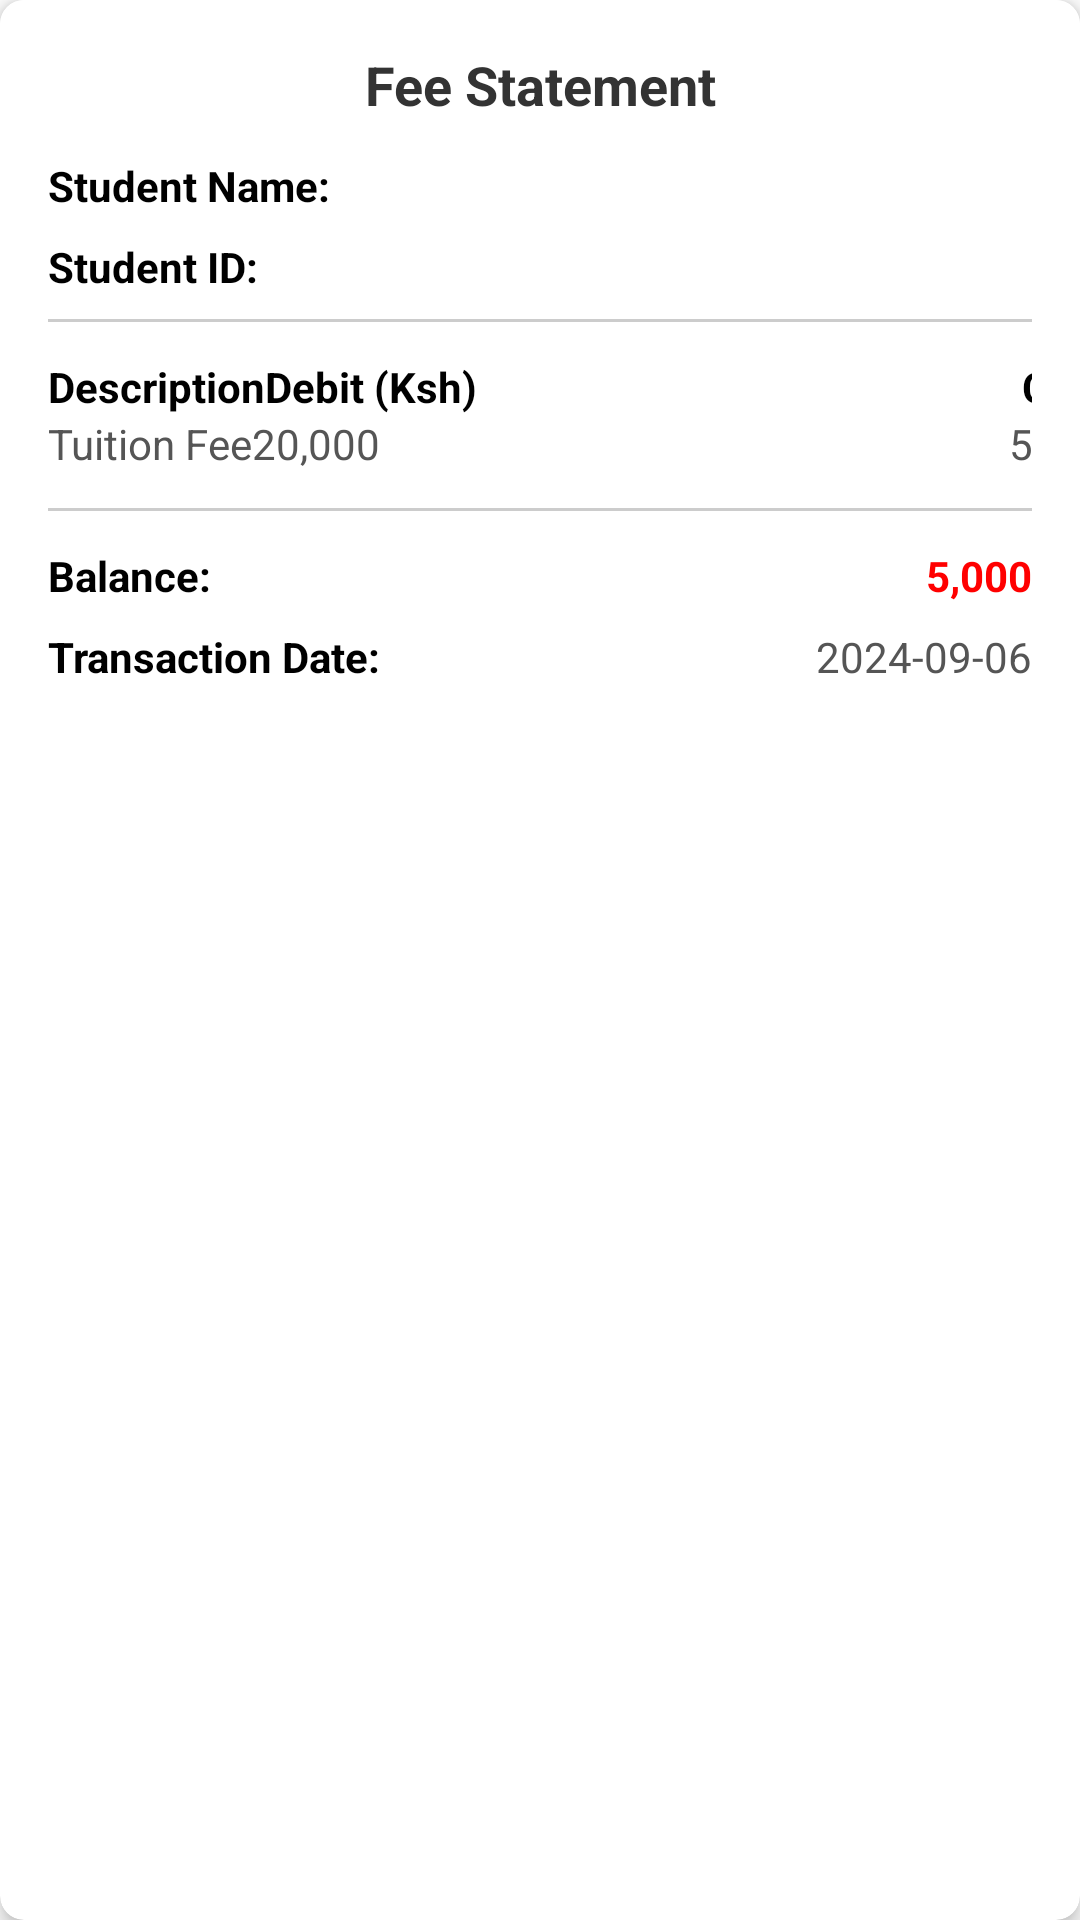

The Android layout XML behind this screen, and the referenced resources:
<!-- AndroidManifest.xml: application theme Theme.ElimuPay -->
<!-- res/layout/fee_entity.xml -->
<?xml version="1.0" encoding="utf-8"?>
<androidx.cardview.widget.CardView xmlns:android="http://schemas.android.com/apk/res/android"
    xmlns:app="http://schemas.android.com/apk/res-auto"
    android:layout_width="match_parent"
    android:layout_height="wrap_content"
    android:layout_margin="16dp"
    app:cardCornerRadius="8dp"
    app:cardElevation="4dp">

    <LinearLayout
        android:layout_width="match_parent"
        android:layout_height="wrap_content"
        android:orientation="vertical"
        android:padding="16dp"
        android:background="#FFFFFF">

        
        <TextView
            android:layout_width="wrap_content"
            android:layout_height="wrap_content"
            android:text="Fee Statement"
            android:textStyle="bold"
            android:textSize="18sp"
            android:textColor="#333333"
            android:gravity="center"
            android:layout_gravity="center"
            android:paddingBottom="12dp" />

        
        <LinearLayout
            android:layout_width="match_parent"
            android:layout_height="wrap_content"
            android:orientation="horizontal"
            android:paddingBottom="8dp">

            <TextView
                android:layout_width="0dp"
                android:layout_height="wrap_content"
                android:layout_weight="1"
                android:text="Student Name:"
                android:textStyle="bold"
                android:textColor="#000000"/>

            <TextView
                android:id="@+id/textStudentName"
                android:layout_width="0dp"
                android:layout_height="wrap_content"
                android:layout_weight="1"
                android:textColor="#555555"/>
        </LinearLayout>

        <LinearLayout
            android:layout_width="match_parent"
            android:layout_height="wrap_content"
            android:orientation="horizontal"
            android:paddingBottom="8dp">

            <TextView
                android:layout_width="0dp"
                android:layout_height="wrap_content"
                android:layout_weight="1"
                android:text="Student ID:"
                android:textStyle="bold"
                android:textColor="#000000"/>

            <TextView
                android:id="@+id/textStudentID"
                android:layout_width="0dp"
                android:layout_height="wrap_content"
                android:layout_weight="1"
                android:textColor="#555555"/>
        </LinearLayout>

        <View
            android:layout_width="match_parent"
            android:layout_height="1dp"
            android:background="#CCCCCC"
            android:layout_marginBottom="12dp"/>

        
        <TableLayout
            android:layout_width="match_parent"
            android:layout_height="wrap_content"
            android:stretchColumns="1">
            <TableRow>
                <TextView
                    android:layout_width="0dp"
                    android:layout_height="50dp"
                    android:layout_weight="1"
                    android:text="Description"
                    android:textStyle="bold"
                    android:textColor="#000000" />
                <TextView
                    android:layout_width="wrap_content"
                    android:layout_height="wrap_content"
                    android:text="Debit (Ksh)"
                    android:textStyle="bold"
                    android:textColor="#000000" />
                <TextView
                    android:layout_width="wrap_content"
                    android:layout_height="wrap_content"
                    android:text="Credit (Ksh)"
                    android:textStyle="bold"
                    android:textColor="#000000" />
            </TableRow>
            <TableRow>
                <TextView
                    android:id="@+id/textDescription"
                    android:layout_width="0dp"
                    android:layout_height="50dp"
                    android:layout_weight="1"
                    android:text="Tuition Fee"
                    android:textColor="#555555" />
                <TextView
                    android:id="@+id/textDebit"
                    android:layout_width="wrap_content"
                    android:layout_height="wrap_content"
                    android:text="20,000"
                    android:textColor="#555555" />
                <TextView
                    android:id="@+id/textCredit"
                    android:layout_width="wrap_content"
                    android:layout_height="wrap_content"
                    android:text="5,000"
                    android:textColor="#555555" />
            </TableRow>
        </TableLayout>

        <View
            android:layout_width="match_parent"
            android:layout_height="1dp"
            android:background="#CCCCCC"
            android:layout_marginTop="12dp"
            android:layout_marginBottom="12dp"/>

        
        <LinearLayout
            android:layout_width="match_parent"
            android:layout_height="wrap_content"
            android:orientation="horizontal"
            android:paddingBottom="8dp">
            <TextView
                android:layout_width="0dp"
                android:layout_height="wrap_content"
                android:layout_weight="1"
                android:text="Balance:"
                android:textStyle="bold"
                android:textColor="#000000"/>
            <TextView
                android:id="@+id/textBalance"
                android:layout_width="wrap_content"
                android:layout_height="wrap_content"
                android:text="5,000"
                android:textColor="#FF0000"
                android:textStyle="bold"/>
        </LinearLayout>

        <LinearLayout
            android:layout_width="match_parent"
            android:layout_height="wrap_content"
            android:orientation="horizontal">
            <TextView
                android:layout_width="0dp"
                android:layout_height="wrap_content"
                android:layout_weight="1"
                android:text="Transaction Date:"
                android:textStyle="bold"
                android:textColor="#000000"/>
            <TextView
                android:id="@+id/textTransactionDate"
                android:layout_width="wrap_content"
                android:layout_height="wrap_content"
                android:text="2024-09-06"
                android:textColor="#555555"/>
        </LinearLayout>

    </LinearLayout>
</androidx.cardview.widget.CardView>
<!-- resources referenced by this layout -->
<resources>
  <style name="Theme.ElimuPay" parent="Theme.MaterialComponents.DayNight.DarkActionBar">
          
          <item name="colorPrimary">#020A2E</item>
          <item name="colorPrimaryVariant">#020A2E</item>
          <item name="colorOnPrimary">#936C1F</item>
          
          <item name="colorSecondary">#936C1F</item>
          <item name="colorSecondaryVariant">#936C1F</item>
          <item name="colorOnSecondary">@color/black</item>
          
          <item name="android:statusBarColor">?attr/colorPrimaryVariant</item>
          
      </style>
  <color name="black">#FF000000</color>
</resources>
